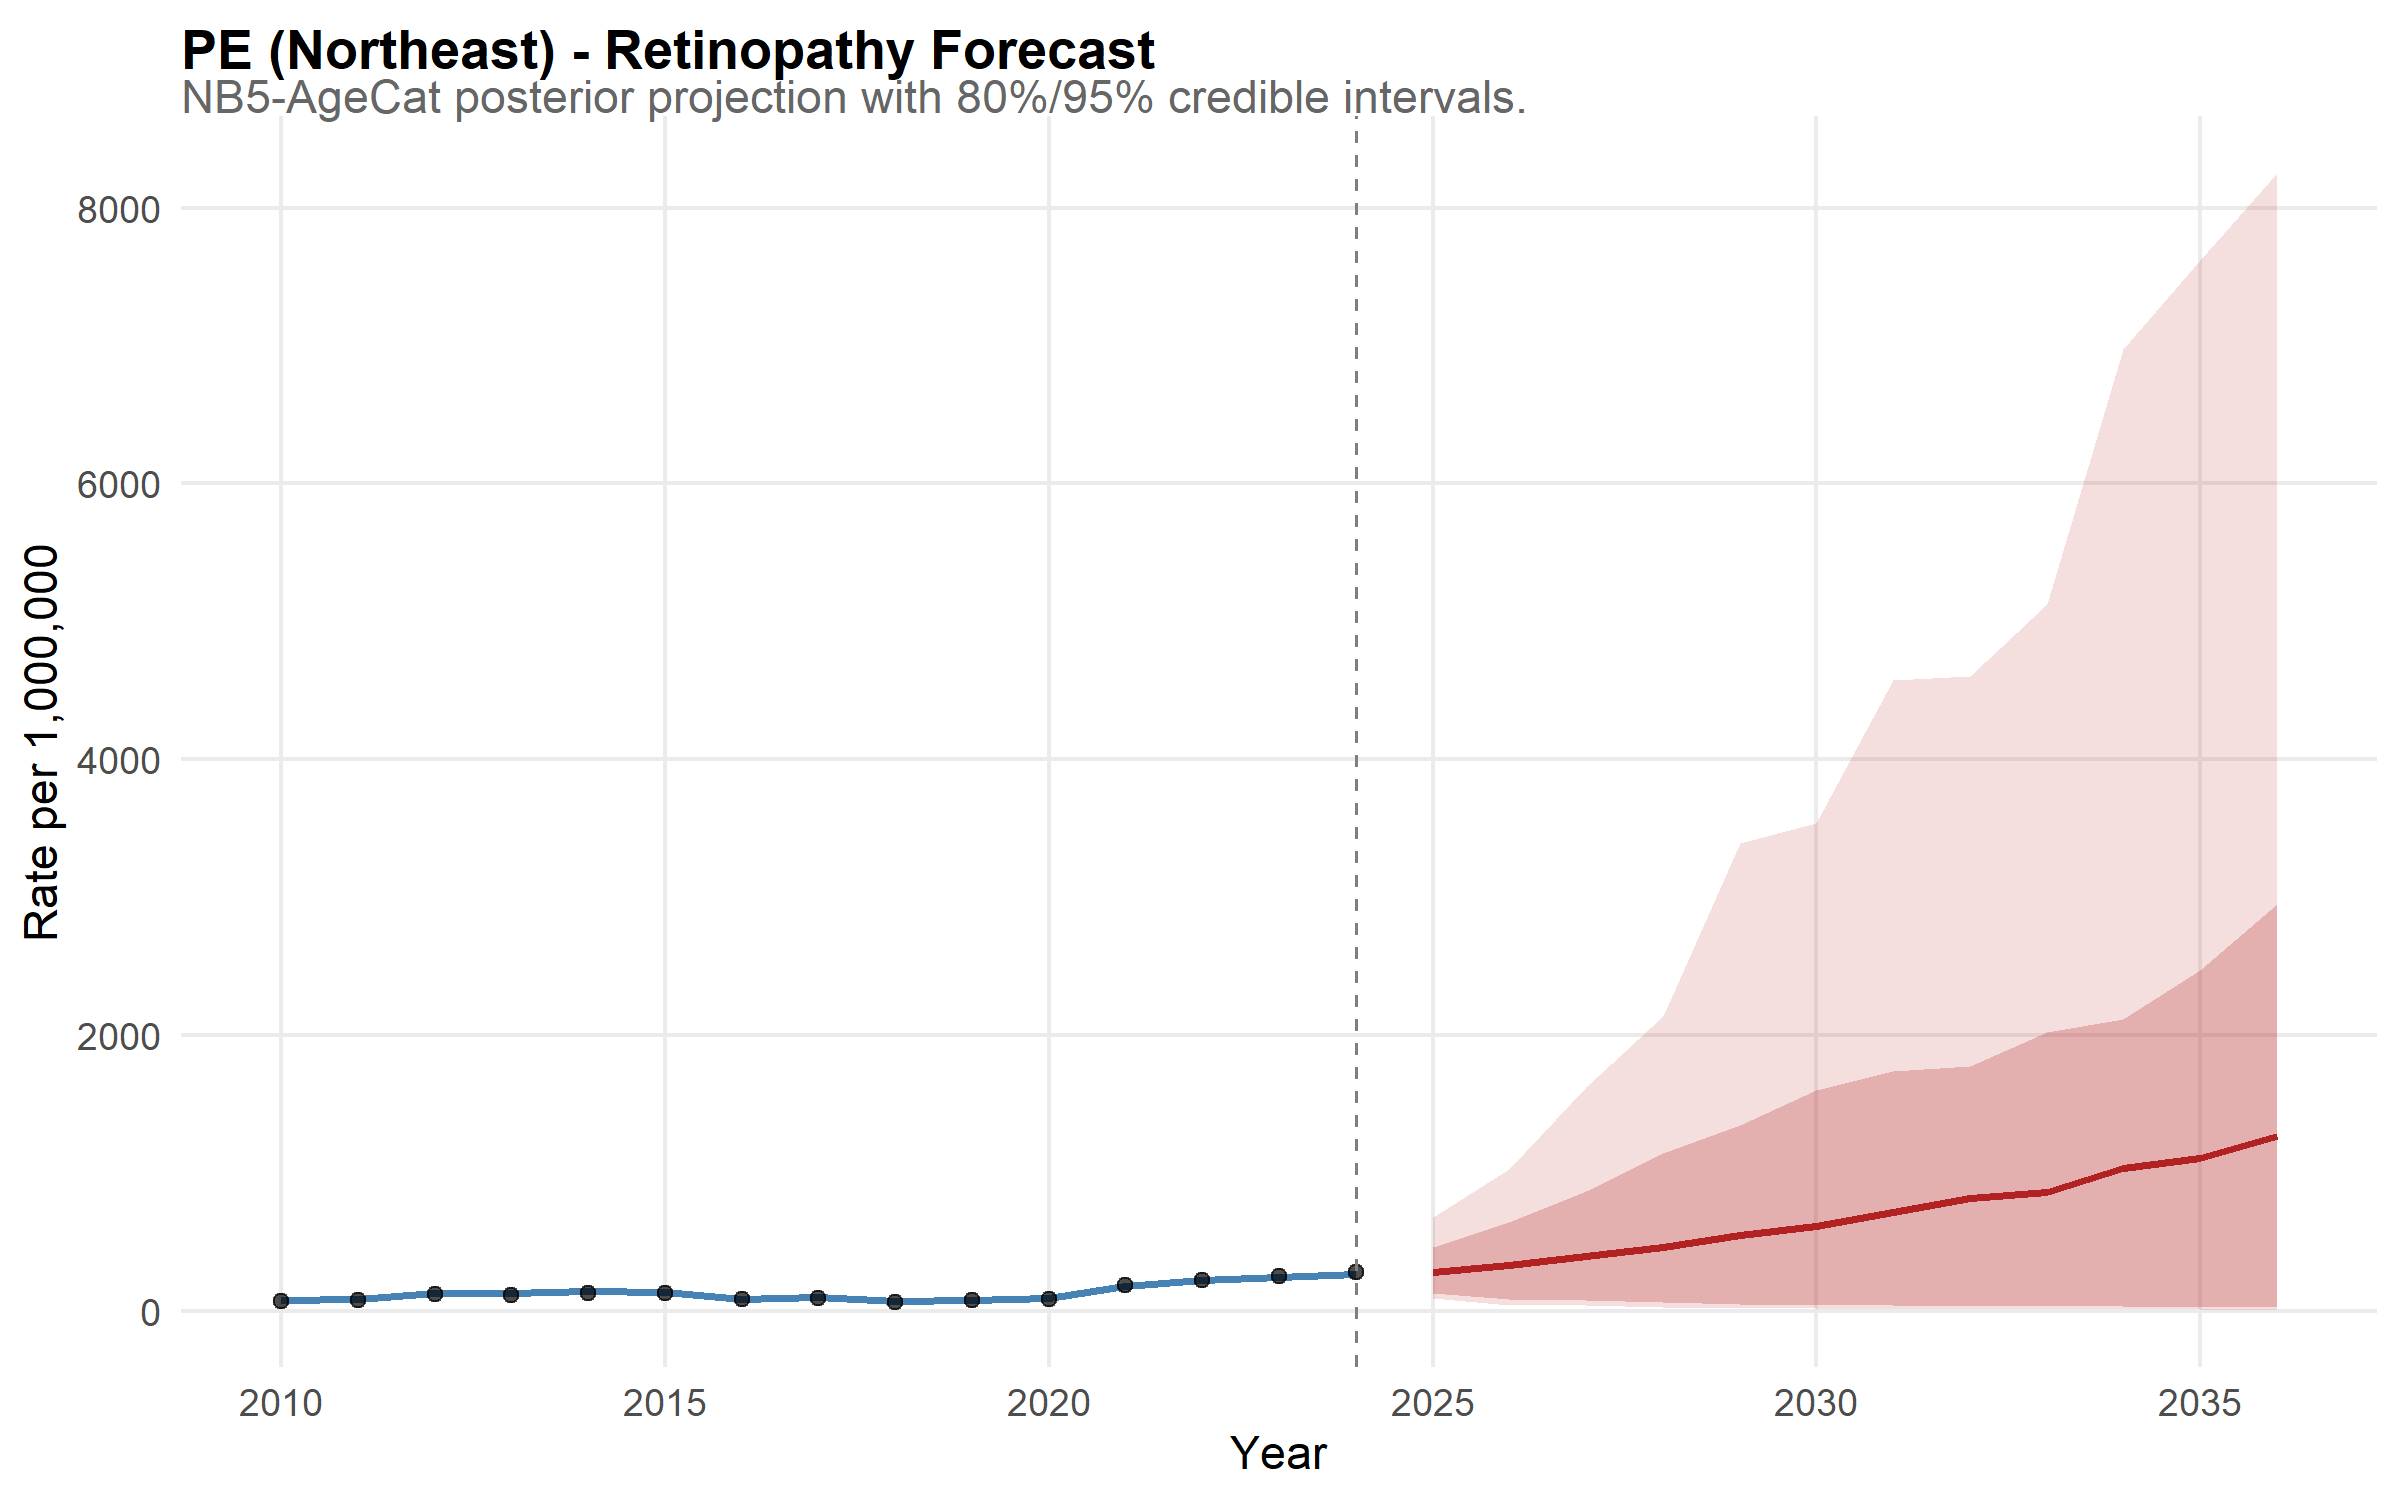

Data behind this chart, as committed beside it:
state, year, disease, mean_rate, lower_95, upper_95, lower_80, upper_80, is_forecast, region, disease_label, state_f, layer, obs_rate
PE, 2010, retina, 80.32, 67.75, 94.63, 71.15, 89.58, FALSE, Northeast, Retinopathy, PE, model, NA
PE, 2011, retina, 89.25, 75.26, 104.4, 80, 98.89, FALSE, Northeast, Retinopathy, PE, model, NA
PE, 2012, retina, 132.2, 112.1, 152.8, 118.4, 145.3, FALSE, Northeast, Retinopathy, PE, model, NA
PE, 2013, retina, 128.3, 110.5, 148.8, 115.3, 141.6, FALSE, Northeast, Retinopathy, PE, model, NA
PE, 2014, retina, 143.3, 123.3, 166.1, 129.9, 158.5, FALSE, Northeast, Retinopathy, PE, model, NA
PE, 2015, retina, 135.7, 115.2, 157.5, 122.4, 149.3, FALSE, Northeast, Retinopathy, PE, model, NA
PE, 2016, retina, 91.37, 77.24, 107, 81.93, 101, FALSE, Northeast, Retinopathy, PE, model, NA
PE, 2017, retina, 102.5, 87.15, 118.4, 91.28, 113.4, FALSE, Northeast, Retinopathy, PE, model, NA
PE, 2018, retina, 72.77, 61.14, 87.37, 64.39, 81.81, FALSE, Northeast, Retinopathy, PE, model, NA
PE, 2019, retina, 78.01, 67.1, 89.47, 70.12, 86.2, FALSE, Northeast, Retinopathy, PE, model, NA
PE, 2020, retina, 93.88, 79.52, 109.4, 84.56, 104.9, FALSE, Northeast, Retinopathy, PE, model, NA
PE, 2021, retina, 184, 158.2, 212.9, 165.1, 201.6, FALSE, Northeast, Retinopathy, PE, model, NA
PE, 2022, retina, 227.5, 195.4, 264, 205.7, 247.7, FALSE, Northeast, Retinopathy, PE, model, NA
PE, 2023, retina, 249.1, 214.1, 289.8, 225.6, 273.9, FALSE, Northeast, Retinopathy, PE, model, NA
PE, 2024, retina, 272.8, 238.3, 315, 248.8, 297, FALSE, Northeast, Retinopathy, PE, model, NA
PE, 2025, retina, 280.5, 98.7, 681.8, 133.3, 464.1, TRUE, Northeast, Retinopathy, PE, model, NA
PE, 2026, retina, 332.4, 46.47, 1030, 86.04, 649.5, TRUE, Northeast, Retinopathy, PE, model, NA
PE, 2027, retina, 401, 43.54, 1622, 79.31, 869.8, TRUE, Northeast, Retinopathy, PE, model, NA
PE, 2028, retina, 462.2, 28.56, 2140, 65.32, 1143, TRUE, Northeast, Retinopathy, PE, model, NA
PE, 2029, retina, 554.2, 25.8, 3392, 54.33, 1349, TRUE, Northeast, Retinopathy, PE, model, NA
PE, 2030, retina, 615.3, 22.75, 3538, 43.86, 1601, TRUE, Northeast, Retinopathy, PE, model, NA
PE, 2031, retina, 720.4, 18.66, 4572, 42.21, 1741, TRUE, Northeast, Retinopathy, PE, model, NA
PE, 2032, retina, 821.3, 16.96, 4605, 36.29, 1774, TRUE, Northeast, Retinopathy, PE, model, NA
PE, 2033, retina, 864, 16.1, 5124, 40.3, 2025, TRUE, Northeast, Retinopathy, PE, model, NA
PE, 2034, retina, 1039, 13.95, 6978, 34.49, 2116, TRUE, Northeast, Retinopathy, PE, model, NA
PE, 2035, retina, 1110, 13.91, 7624, 29.59, 2469, TRUE, Northeast, Retinopathy, PE, model, NA
PE, 2036, retina, 1272, 9.114, 8250, 27.11, 2953, TRUE, Northeast, Retinopathy, PE, model, NA
PE, 2010, NA, NA, NA, NA, NA, NA, NA, NA, NA, NA, observed, 72.88
PE, 2011, NA, NA, NA, NA, NA, NA, NA, NA, NA, NA, observed, 81.96
PE, 2012, NA, NA, NA, NA, NA, NA, NA, NA, NA, NA, observed, 121
PE, 2013, NA, NA, NA, NA, NA, NA, NA, NA, NA, NA, observed, 119.5
PE, 2014, NA, NA, NA, NA, NA, NA, NA, NA, NA, NA, observed, 134.8
PE, 2015, NA, NA, NA, NA, NA, NA, NA, NA, NA, NA, observed, 130.6
PE, 2016, NA, NA, NA, NA, NA, NA, NA, NA, NA, NA, observed, 85.76
PE, 2017, NA, NA, NA, NA, NA, NA, NA, NA, NA, NA, observed, 95.37
PE, 2018, NA, NA, NA, NA, NA, NA, NA, NA, NA, NA, observed, 67.19
PE, 2019, NA, NA, NA, NA, NA, NA, NA, NA, NA, NA, observed, 77.1
PE, 2020, NA, NA, NA, NA, NA, NA, NA, NA, NA, NA, observed, 90.51
PE, 2021, NA, NA, NA, NA, NA, NA, NA, NA, NA, NA, observed, 188.2
PE, 2022, NA, NA, NA, NA, NA, NA, NA, NA, NA, NA, observed, 225.4
PE, 2023, NA, NA, NA, NA, NA, NA, NA, NA, NA, NA, observed, 255.4
PE, 2024, NA, NA, NA, NA, NA, NA, NA, NA, NA, NA, observed, 280.9
